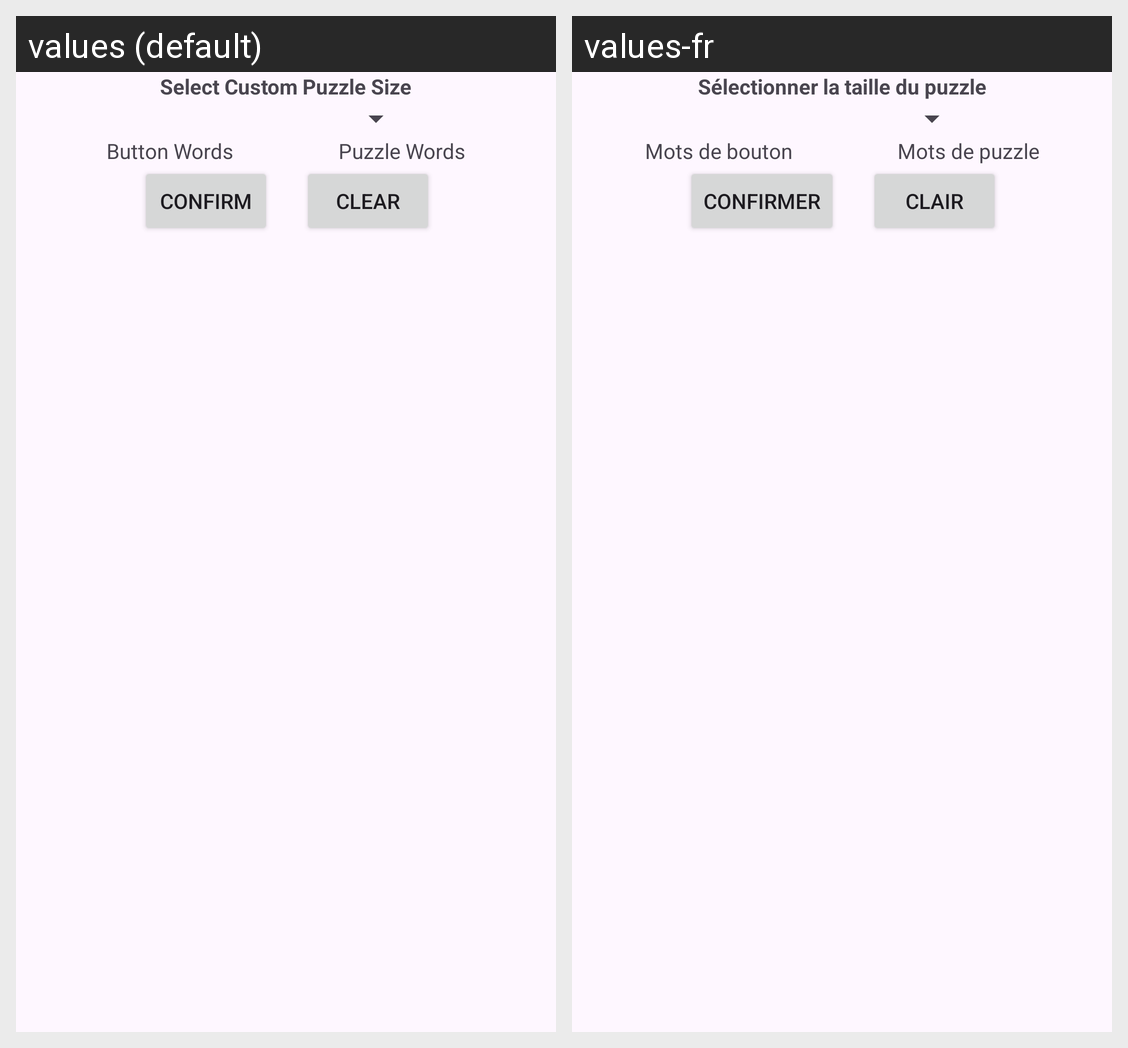

For this localized Android screen grid, give each drawn string resource with its value in every locale shown.
Android screen res/layout/fragment_choose_custom_words.xml rendered under 2 locales, left to right: values (default), values-fr. Device: Nexus 5 (rendered at 1080×1920; each locale shown at half size, 540×960, under a caption strip naming it); theme Theme.WordSudoku.
Strings drawn on this screen, with the default value and each locale's value (text and hints the layout hard-codes, and strings that could not be matched under every locale, appear in the picture but are not listed):

choose_custom_puzzle_size_custom
  values: Select Custom Puzzle Size
  values-fr: Sélectionner la taille du puzzle

english_custom_words
  values: Puzzle Words
  values-fr: Mots de puzzle

french_custom_words
  values: Button Words
  values-fr: Mots de bouton

confirm_msg
  values: Confirm
  values-fr: Confirmer

button_clear_custom_words
  values: Clear
  values-fr: Clair
